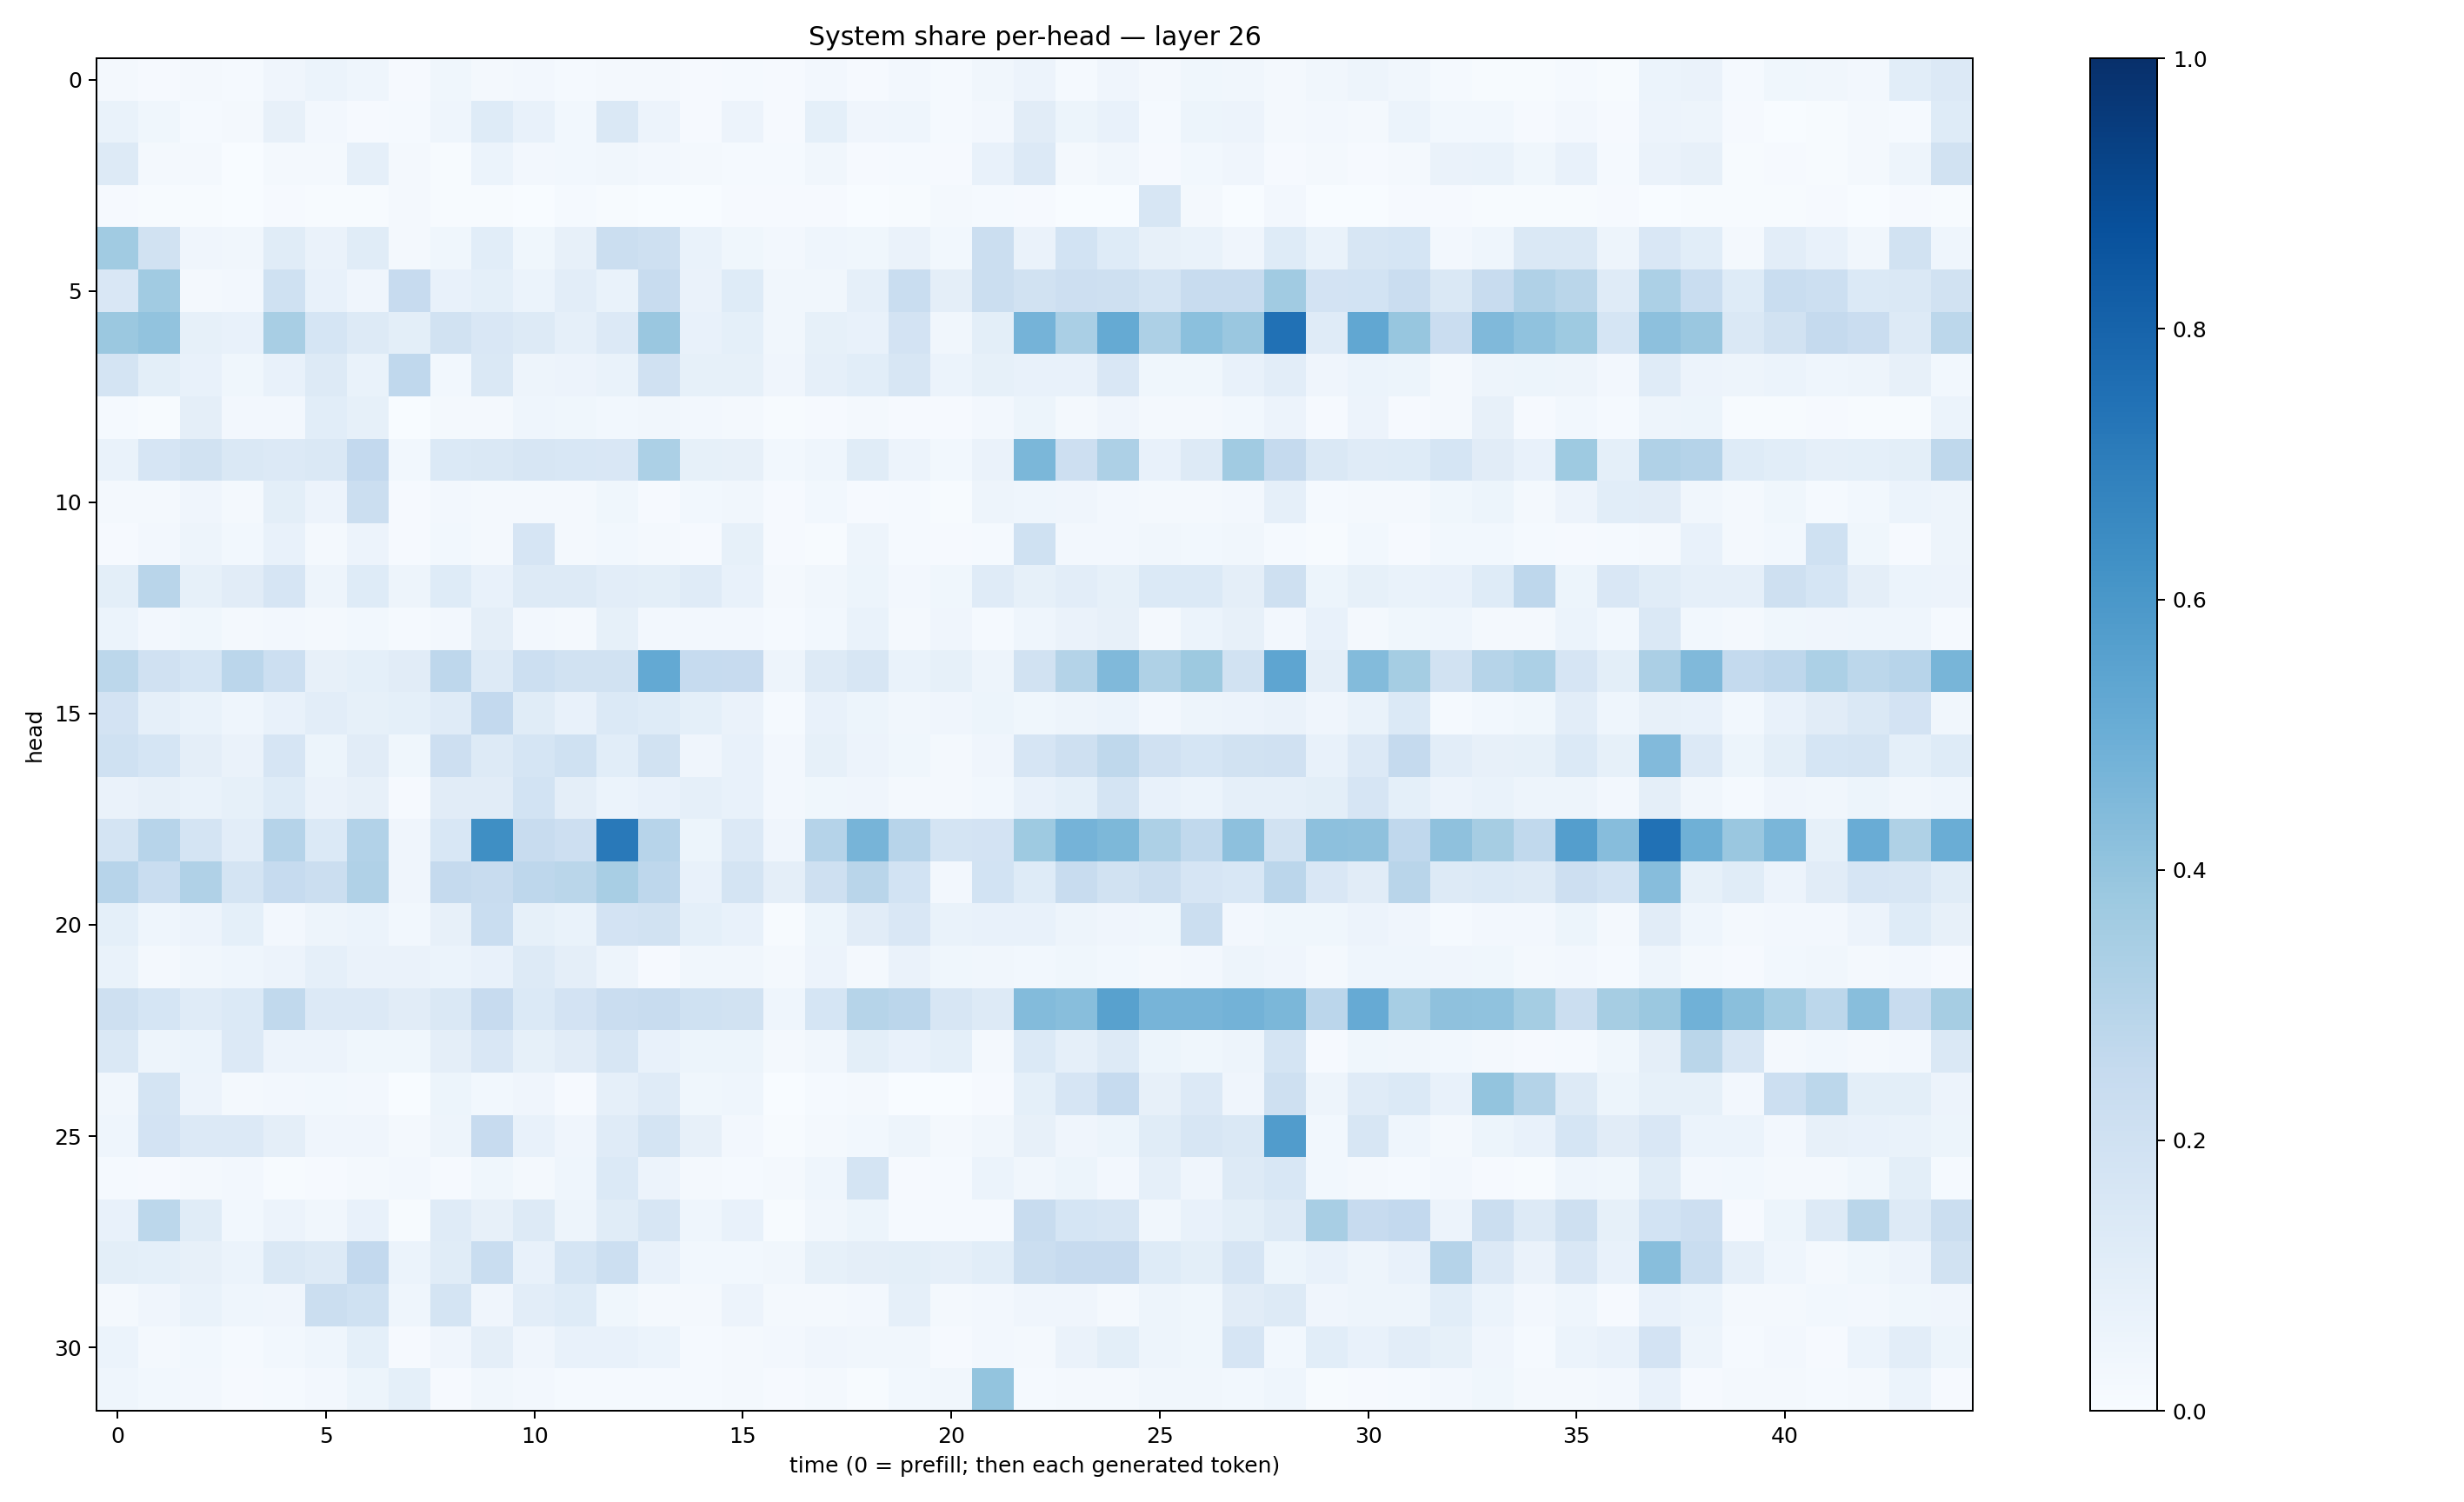

The table this chart was drawn from, first rows:
0.021350715, 0.00832171, 0.018551687, 0.012309057, 0.042832583, 0.059790574, 0.043017942, 0.010322686, 0.03586546, 0.020669173, 0.024909373, 0.012645169, 0.020922862, 0.017154101, 0.011088089, 0.012602431, 0.010069661, 0.025187217, 0.011123402, 0.026482236, 0.014262484, 0.031552803, 0.057895537, 0.015008839
0.06747, 0.03836, 0.01405, 0.02041, 0.07828, 0.02657, 0.01126, 0.01366, 0.04411, 0.122, 0.07451, 0.03038, 0.1479, 0.05685, 0.01011, 0.0565, 0.009821, 0.09084, 0.04291, 0.0463, 0.01215, 0.02417, 0.1096, 0.05191
0.1296, 0.01815, 0.01779, 0.003436, 0.01945, 0.02164, 0.08828, 0.01632, 0.004583, 0.06066, 0.02355, 0.02924, 0.0318, 0.02681, 0.01579, 0.01361, 0.01372, 0.03499, 0.008573, 0.01222, 0.01022, 0.07355, 0.136, 0.02159
0.01094, 0.005714, 0.004675, 0.003026, 0.01028, 0.005161, 0.005454, 0.01776, 0.007224, 0.004356, 0.003613, 0.01175, 0.007291, 0.001035, 0.001374, 0.007869, 0.008187, 0.00818, 0.003509, 0.006424, 0.02072, 0.01341, 0.01105, 0.001548
0.3641, 0.1947, 0.04205, 0.03328, 0.1134, 0.06523, 0.1153, 0.01644, 0.03723, 0.1088, 0.03597, 0.08099, 0.2259, 0.2066, 0.06803, 0.03846, 0.0268, 0.0466, 0.03731, 0.06272, 0.03088, 0.2262, 0.06607, 0.1867
0.1486, 0.3635, 0.01714, 0.02345, 0.1993, 0.07355, 0.04235, 0.2435, 0.07313, 0.09217, 0.05908, 0.1019, 0.06969, 0.241, 0.0633, 0.1245, 0.03391, 0.03337, 0.08701, 0.2335, 0.09704, 0.2242, 0.1926, 0.2148
0.3815, 0.4055, 0.08469, 0.07115, 0.3417, 0.169, 0.1258, 0.09861, 0.1897, 0.1489, 0.1308, 0.08955, 0.1354, 0.3841, 0.07059, 0.09294, 0.03318, 0.08209, 0.07628, 0.1804, 0.03392, 0.1006, 0.4764, 0.336
0.1785, 0.101, 0.07635, 0.03771, 0.07078, 0.1255, 0.06884, 0.267, 0.02955, 0.1483, 0.04764, 0.05587, 0.06758, 0.199, 0.08552, 0.08368, 0.04144, 0.08798, 0.1083, 0.1606, 0.05996, 0.0823, 0.07069, 0.0733
0.01467, 0.004694, 0.09505, 0.02612, 0.02356, 0.1067, 0.08394, 0.003878, 0.01768, 0.02318, 0.04572, 0.03899, 0.03008, 0.03191, 0.02687, 0.01616, 0.005842, 0.0105, 0.01565, 0.01008, 0.008324, 0.02562, 0.05242, 0.01917
0.0685, 0.1658, 0.19, 0.1477, 0.1349, 0.1442, 0.258, 0.0292, 0.1383, 0.1432, 0.1588, 0.1525, 0.1519, 0.3305, 0.08463, 0.07936, 0.03064, 0.04478, 0.1165, 0.0567, 0.0294, 0.06317, 0.4573, 0.2112
0.01715, 0.02326, 0.04127, 0.01795, 0.1009, 0.0552, 0.2235, 0.007919, 0.02425, 0.02288, 0.01892, 0.02147, 0.03749, 0.01017, 0.02746, 0.0325, 0.009899, 0.02937, 0.008758, 0.01259, 0.006887, 0.04943, 0.04658, 0.04264
0.008013, 0.02471, 0.05028, 0.028, 0.07183, 0.02141, 0.05745, 0.00832, 0.03048, 0.01775, 0.1652, 0.02246, 0.02764, 0.0229, 0.01142, 0.08464, 0.008859, 0.005883, 0.05056, 0.01469, 0.01104, 0.01293, 0.1995, 0.02447
0.099, 0.292, 0.08415, 0.1122, 0.1641, 0.04713, 0.1222, 0.04713, 0.1242, 0.07728, 0.1314, 0.129, 0.1025, 0.09849, 0.1185, 0.07528, 0.02283, 0.03224, 0.05288, 0.02374, 0.03886, 0.1173, 0.08465, 0.1046
0.06047, 0.02501, 0.03815, 0.01764, 0.02676, 0.01908, 0.02968, 0.01335, 0.02429, 0.09696, 0.0247, 0.02176, 0.08293, 0.02655, 0.02369, 0.02441, 0.0143, 0.02928, 0.06888, 0.02299, 0.0401, 0.01256, 0.04563, 0.06525
0.2797, 0.1962, 0.1688, 0.2828, 0.2187, 0.07957, 0.0899, 0.1103, 0.2757, 0.1312, 0.2177, 0.19, 0.1895, 0.5219, 0.2482, 0.2427, 0.04732, 0.1274, 0.1619, 0.06777, 0.08338, 0.04814, 0.1933, 0.305
0.1811, 0.08659, 0.06941, 0.04546, 0.07546, 0.105, 0.08398, 0.09325, 0.1182, 0.2588, 0.114, 0.07196, 0.1375, 0.1231, 0.09224, 0.06379, 0.01367, 0.07435, 0.05138, 0.03211, 0.04224, 0.05317, 0.0376, 0.04754
0.2003, 0.1709, 0.09521, 0.06539, 0.1668, 0.05199, 0.11, 0.03857, 0.2133, 0.1284, 0.1692, 0.1997, 0.1058, 0.1919, 0.0429, 0.077, 0.02669, 0.08424, 0.05713, 0.03547, 0.01867, 0.04026, 0.1665, 0.2057
0.06492, 0.07815, 0.07011, 0.08541, 0.125, 0.0629, 0.08106, 0.008469, 0.1128, 0.1099, 0.1852, 0.09564, 0.06062, 0.07234, 0.08797, 0.07382, 0.02361, 0.0384, 0.0423, 0.02041, 0.01826, 0.02859, 0.07285, 0.09373
0.1741, 0.2942, 0.1774, 0.1051, 0.3026, 0.1372, 0.3103, 0.04207, 0.153, 0.6343, 0.2381, 0.2114, 0.7158, 0.2933, 0.05213, 0.1352, 0.04262, 0.3023, 0.4717, 0.293, 0.1767, 0.1834, 0.3741, 0.4765
0.2941, 0.2329, 0.3176, 0.1733, 0.2463, 0.2264, 0.3202, 0.04252, 0.251, 0.237, 0.2746, 0.2857, 0.3405, 0.2767, 0.07301, 0.1746, 0.0951, 0.2041, 0.2929, 0.1869, 0.02557, 0.1857, 0.1236, 0.2346
0.09135, 0.04597, 0.05616, 0.08988, 0.02615, 0.04898, 0.06175, 0.02771, 0.07882, 0.2326, 0.08473, 0.06812, 0.1806, 0.1879, 0.09276, 0.07311, 0.00592, 0.05364, 0.1116, 0.1519, 0.06711, 0.07653, 0.07048, 0.04983
0.06934, 0.02183, 0.03392, 0.04298, 0.05693, 0.08652, 0.06469, 0.06283, 0.05889, 0.07066, 0.1255, 0.09487, 0.0483, 0.01065, 0.03169, 0.03452, 0.02282, 0.05469, 0.02149, 0.06265, 0.03584, 0.0317, 0.02872, 0.03735
0.2042, 0.1697, 0.1209, 0.1395, 0.2643, 0.1332, 0.1353, 0.11, 0.1443, 0.243, 0.1403, 0.1805, 0.2299, 0.2405, 0.1994, 0.1928, 0.04483, 0.1699, 0.2982, 0.2842, 0.1605, 0.1289, 0.4378, 0.4292
0.1453, 0.05058, 0.06048, 0.1364, 0.05808, 0.05486, 0.03764, 0.03658, 0.09716, 0.1517, 0.08338, 0.1127, 0.1587, 0.07784, 0.05349, 0.05207, 0.01923, 0.03254, 0.1012, 0.07656, 0.09183, 0.01981, 0.1403, 0.08859
0.03512, 0.1733, 0.05776, 0.02073, 0.02379, 0.02924, 0.02553, 0.003467, 0.0537, 0.02756, 0.04187, 0.01048, 0.08626, 0.12, 0.03611, 0.04525, 0.003617, 0.01511, 0.02155, 0.003625, 0.003632, 0.01119, 0.09276, 0.1647
0.04356, 0.1818, 0.134, 0.1351, 0.09407, 0.04178, 0.04083, 0.01637, 0.04801, 0.2424, 0.07185, 0.04179, 0.1174, 0.1778, 0.08121, 0.02485, 0.006403, 0.01866, 0.02972, 0.04742, 0.02262, 0.03169, 0.0785, 0.04253
0.0146, 0.01098, 0.0196, 0.02524, 0.006639, 0.01081, 0.01726, 0.02401, 0.01025, 0.03596, 0.02158, 0.04398, 0.1371, 0.05482, 0.02276, 0.01325, 0.01975, 0.0434, 0.1742, 0.009136, 0.01406, 0.06025, 0.03152, 0.05126
0.0748, 0.2798, 0.1154, 0.02992, 0.057, 0.03501, 0.07269, 0.005453, 0.1174, 0.07958, 0.1273, 0.04931, 0.115, 0.1579, 0.04499, 0.07285, 0.006363, 0.03138, 0.05428, 0.01288, 0.01264, 0.01188, 0.2381, 0.1698
0.1007, 0.09175, 0.07856, 0.06004, 0.144, 0.1275, 0.2611, 0.06225, 0.1142, 0.2338, 0.07368, 0.1687, 0.2182, 0.07348, 0.02971, 0.02853, 0.03381, 0.08231, 0.09574, 0.1001, 0.08886, 0.1093, 0.2252, 0.2456
0.01791, 0.04054, 0.07024, 0.0457, 0.04273, 0.2245, 0.1994, 0.04661, 0.1754, 0.04037, 0.1047, 0.1215, 0.03562, 0.01631, 0.01667, 0.05481, 0.02129, 0.01974, 0.02538, 0.0898, 0.02201, 0.02553, 0.04003, 0.03991
0.06134, 0.01639, 0.02968, 0.01508, 0.03123, 0.04352, 0.09244, 0.007876, 0.04294, 0.09489, 0.04035, 0.07071, 0.07296, 0.06217, 0.01468, 0.0189, 0.02688, 0.04293, 0.0347, 0.03253, 0.01088, 0.02432, 0.02085, 0.06428
0.04552, 0.02926, 0.0242, 0.008681, 0.01508, 0.02353, 0.05208, 0.09192, 0.01046, 0.03247, 0.02434, 0.0137, 0.0146, 0.0139, 0.0128, 0.01862, 0.009331, 0.02081, 0.004916, 0.02847, 0.03177, 0.4022, 0.01409, 0.01861
